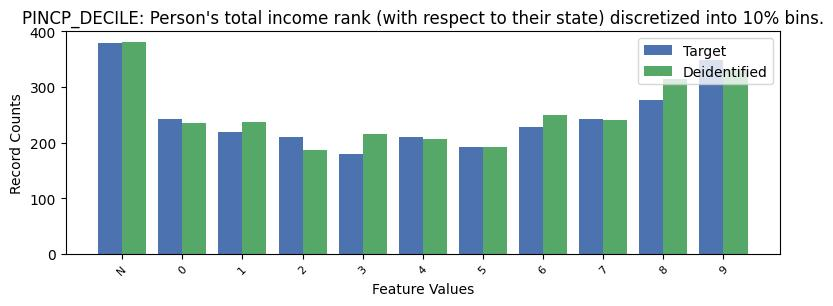

The file beside this chart, header and first rows:
, PINCP_DECILE, count_target, count_deidentified
0, -1, 379, 381
1, 9, 348, 333
2, 8, 276, 314
3, 0, 242, 236
4, 7, 242, 241
5, 6, 229, 249
6, 1, 220, 238
7, 2, 211, 187
8, 4, 210, 207
9, 5, 192, 192
10, 3, 180, 216
